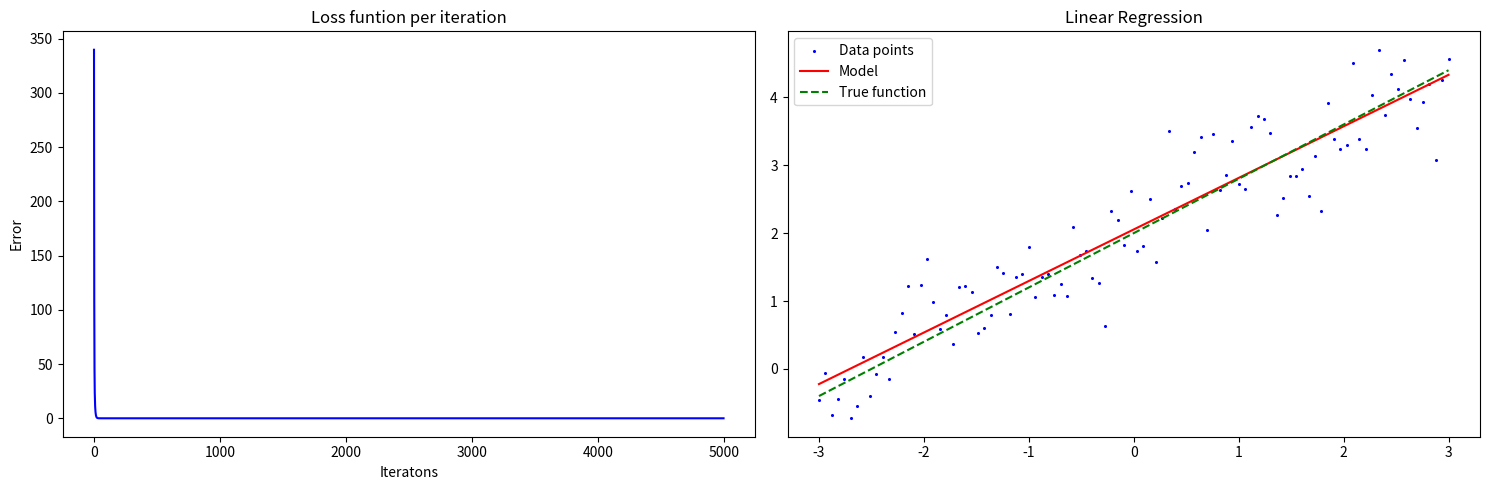

This chart was generated by the following Python code:
# [redacted]
import numpy as np
import matplotlib.pyplot as plt

def f_true ( x ) :
    return 2 + 0.8 * x

# dataset {( x , y ) }
xs = np . linspace ( -3 , 3 , 100)
ys = np . array ( [ f_true ( x ) + np . random . randn () *0.5 for x in xs ] )

tht = np.array([np.random.randint(20),np.random.randint(20)]) #or random
a = 0.1 # learning rate
epochs = 5000 # iterations 
m = len(ys) # len(data)
factor = a/m 

'''Hyphotesis'''
def h (x , theta ) :
    return theta[0] + x*theta[1]

'''Cost function'''
def J ( sum) : 
    return sum/(2*m) 

def gradient (i , theta , xs , ys ) :
    grad_0 = h(xs[i],theta) - ys[i]
    grad_1 = grad_0*xs[i]
    return np.array([grad_0,grad_1])

''' plota no mesmo grafico : - o modelo / hipotese ( reta )
    - a reta original ( true function )
    - e os dados com ruido ( xs , ys )'''

def print_modelo ( theta , xs , ys ,cost) :
    fig, (ax1, ax2) = plt.subplots(1, 2, figsize=(15, 5))
    ax1.plot(cost, 'b-')
    ax1.set_title("Loss funtion per iteration")
    ax1.set_xlabel("Iteratons")
    ax1.set_ylabel("Error")

    ax2.scatter(xs, ys, color='blue', label='Data points',s = 1.5)  # Plot data points
    y_pred = [h(x, theta) for x in xs]  # Generate predictions
    y_true = [f_true(x) for x in xs]    # Generate true function
    ax2.plot(xs, y_pred, 'r-', label='Model')  # Plot model line
    ax2.plot(xs, y_true, 'g--', label='True function')  # Plot true function
    ax2.legend()
    ax2.set_title("Linear Regression")
    
    plt.tight_layout()
    plt.show()


loss_list = []
for _ in range(epochs):
    grad_sum = np.zeros(2)
    loss = 0
    ## calculate new gradient and loss
    for j in range(m):
        grad = gradient(j,tht,xs,ys)
        grad_sum += grad
        loss += grad[0]**2

    loss = J(loss)
    ## calculate new theta
    tht = tht - factor*grad_sum
    ## check loss function
    loss_list.append(loss)
    ## append values for plot - > loss func for epoch 

print_modelo(tht,xs,ys,loss_list)                           